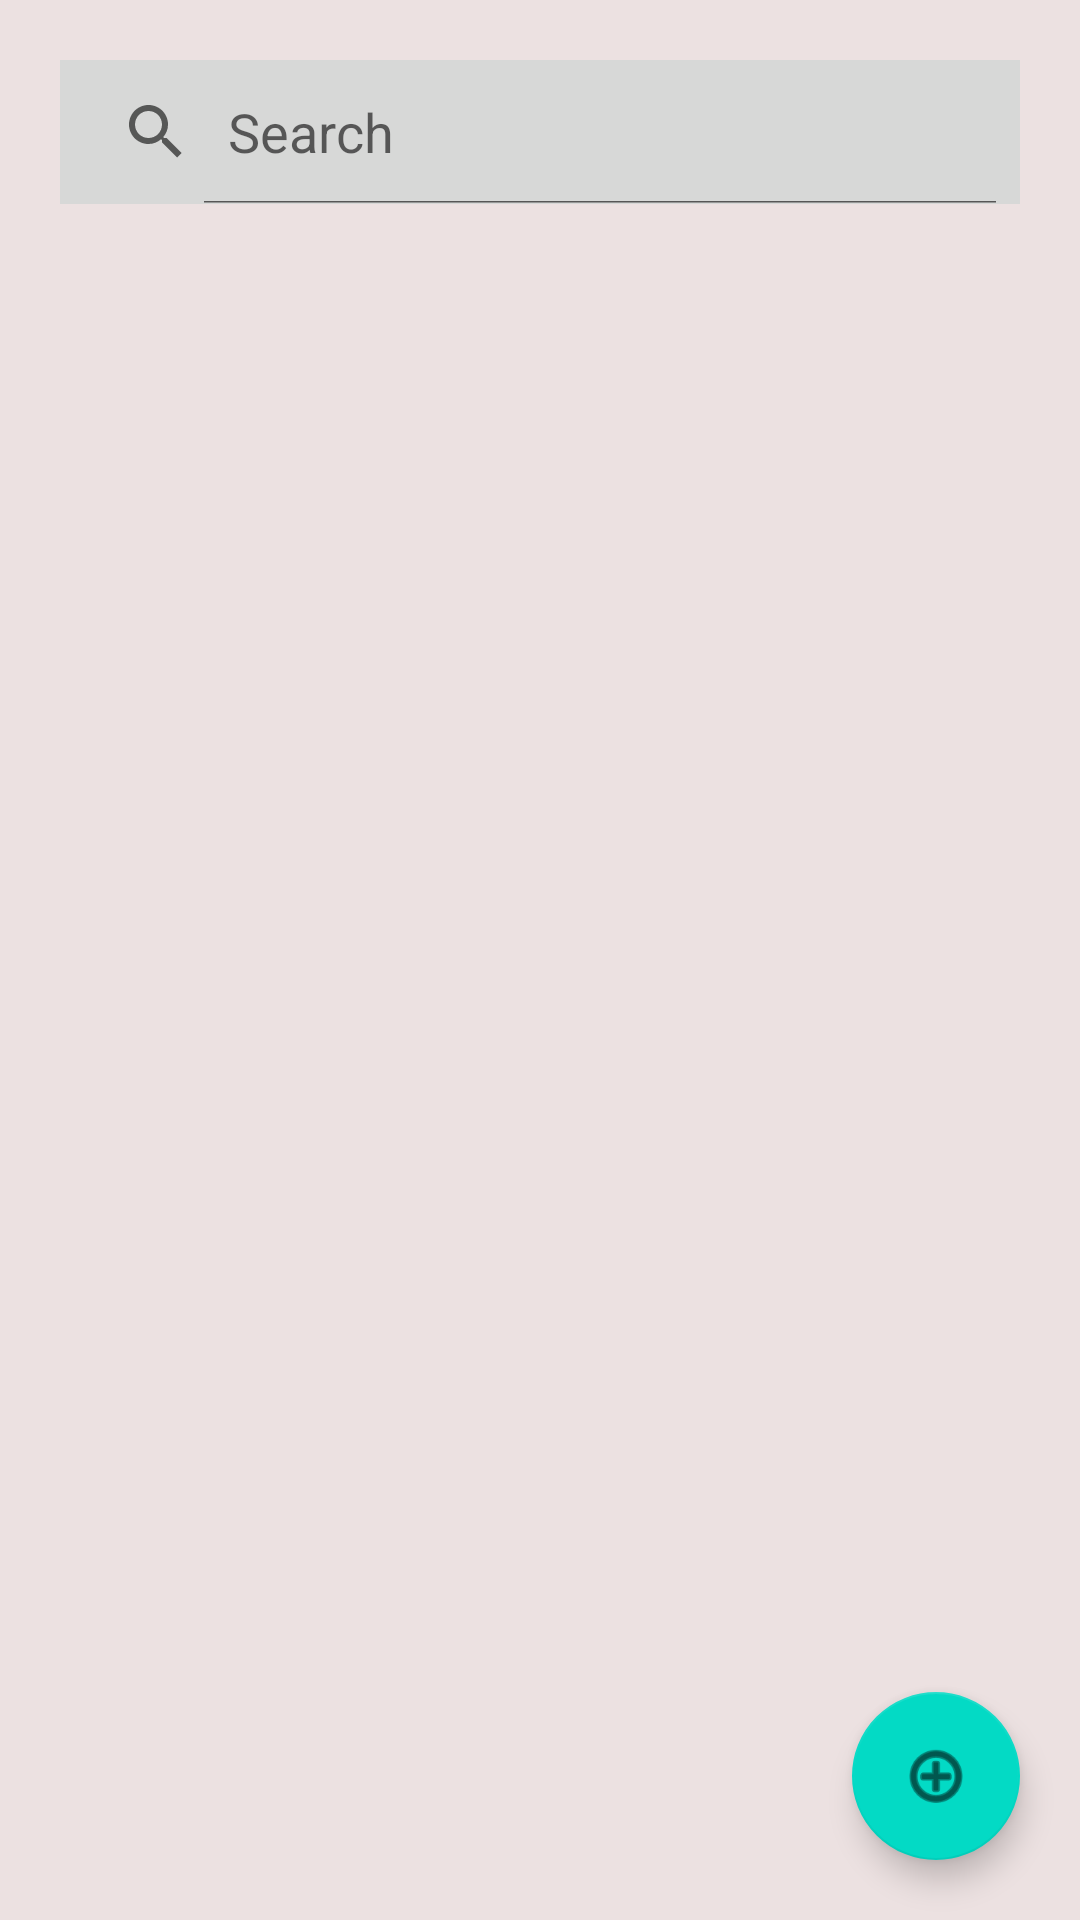

The Android layout XML behind this screen, and the referenced resources:
<!-- AndroidManifest.xml: application theme Theme.Real_life_app_with_DB -->
<!-- res/layout/activity_main.xml -->
<?xml version="1.0" encoding="utf-8"?>
<androidx.constraintlayout.widget.ConstraintLayout xmlns:android="http://schemas.android.com/apk/res/android"
    xmlns:app="http://schemas.android.com/apk/res-auto"
    xmlns:tools="http://schemas.android.com/tools"
    android:layout_width="match_parent"
    android:layout_height="match_parent"
    android:background="#ECE1E1"
    tools:context=".MainActivity">

    <SearchView
        android:id="@+id/search"
        android:layout_width="match_parent"
        android:layout_height="wrap_content"
        android:layout_marginHorizontal="20dp"
        android:layout_marginTop="20dp"
        android:background="#D7D8D7"
        android:iconifiedByDefault="false"
        android:queryHint="Search"
        app:layout_constraintEnd_toEndOf="parent"
        app:layout_constraintStart_toStartOf="parent"
        app:layout_constraintTop_toTopOf="parent" />

    <com.google.android.material.floatingactionbutton.FloatingActionButton
        android:id="@+id/floatingActionButton"
        android:layout_width="wrap_content"
        android:layout_height="wrap_content"
        android:layout_margin="20dp"
        android:onClick="addNote"
        app:layout_constraintBottom_toBottomOf="parent"
        app:layout_constraintEnd_toEndOf="parent"
        app:rippleColor="@color/purple_200"
        app:srcCompat="@android:drawable/ic_menu_add" />

    <androidx.recyclerview.widget.RecyclerView
        android:id="@+id/mainActivityListView"
        android:layout_width="0dp"
        android:layout_height="0dp"
        android:layout_margin="20dp"
        app:layout_constraintBottom_toBottomOf="parent"
        app:layout_constraintEnd_toEndOf="parent"
        app:layout_constraintStart_toStartOf="parent"
        app:layout_constraintTop_toBottomOf="@id/search"></androidx.recyclerview.widget.RecyclerView>
</androidx.constraintlayout.widget.ConstraintLayout>
<!-- resources referenced by this layout -->
<resources>
  <style name="Theme.Real_life_app_with_DB" parent="Theme.MaterialComponents.DayNight.DarkActionBar">
          
          <item name="colorPrimary">@color/purple_500</item>
          <item name="colorPrimaryVariant">@color/purple_700</item>
          <item name="colorOnPrimary">@color/white</item>
          
          <item name="colorSecondary">@color/teal_200</item>
          <item name="colorSecondaryVariant">@color/teal_700</item>
          <item name="colorOnSecondary">@color/black</item>
          
          <item name="android:statusBarColor" tools:targetApi="l">?attr/colorPrimaryVariant</item>
          
      </style>
  <!-- not gathered from this repository: default colours our renderer supplied (Android Studio template values) -->
  <color name="purple_200">#FFBB86FC</color>
  <color name="purple_500">#FF6200EE</color>
  <color name="purple_700">#FF3700B3</color>
  <color name="teal_200">#FF03DAC5</color>
  <color name="teal_700">#FF018786</color>
  <color name="black">#FF000000</color>
  <color name="white">#FFFFFFFF</color>
</resources>
